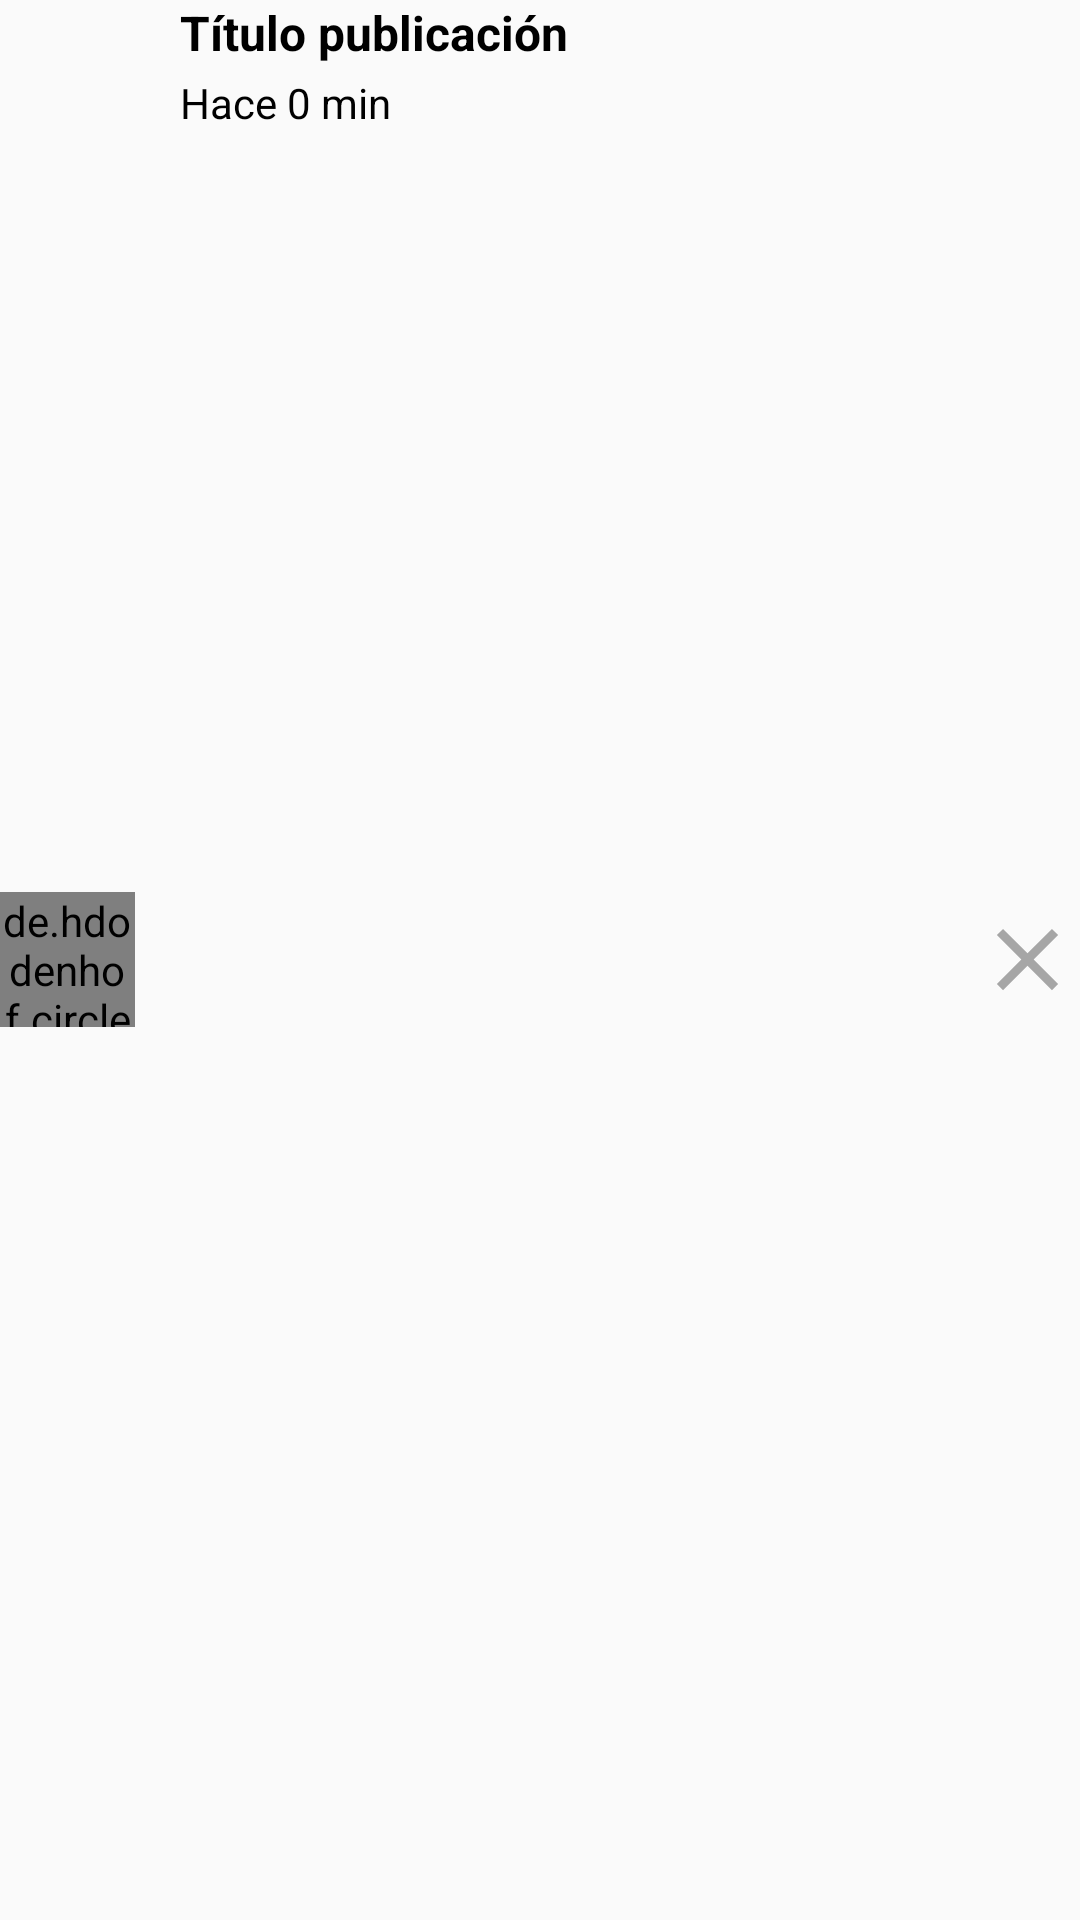

Reconstruct the res/layout file that produces this screen, plus the resources it refers to.
<!-- AndroidManifest.xml: application theme Theme.SocialMedia -->
<!-- res/layout/cardview_my_post.xml -->
<?xml version="1.0" encoding="utf-8"?>
<FrameLayout
    xmlns:android="http://schemas.android.com/apk/res/android"
    xmlns:tools="http://schemas.android.com/tools"
    android:layout_width="match_parent"
    android:layout_height="wrap_content"
    android:layout_marginTop="5dp"
    android:layout_marginBottom="5dp"
    android:layout_marginStart="15dp"
    android:layout_marginEnd="15dp">

    <LinearLayout
        android:layout_width="match_parent"
        android:layout_height="match_parent"
        android:orientation="horizontal"
        tools:ignore="UselessParent"
        android:gravity="center_vertical">

        <de.hdodenhof.circleimageview.CircleImageView
            android:id="@+id/circleImageMyPost"
            android:layout_width="45dp"
            android:layout_height="45dp"
            android:src="@drawable/ic_person_gray"
            tools:ignore="ImageContrastCheck" />

    <LinearLayout
        android:layout_width="0dp"
        android:layout_height="match_parent"
        android:orientation="vertical"
        android:layout_marginStart="15dp"
        android:layout_marginEnd="15dp"
        android:layout_weight="1">

        <TextView
            android:id="@+id/tv_title_myPost"
            android:layout_width="wrap_content"
            android:layout_height="wrap_content"
            android:maxLines="1"
            android:text="@string/titulo_publicacion"
            android:textColor="@color/black"
            android:textSize="16sp"
            android:textStyle="bold" />

        <TextView
            android:id="@+id/tv_relativeTimeMyPost"
            android:layout_width="wrap_content"
            android:layout_height="wrap_content"
            android:text="@string/relative_time"
            android:maxLines="1"
            android:textColor="@color/black"
            android:textSize="14sp"
            android:layout_marginTop="3dp"/>

    </LinearLayout>

        <ImageView
            android:id="@+id/iv_deleteMyPost"
            android:layout_width="35dp"
            android:layout_height="35dp"
            android:contentDescription="@string/todo"
            android:src="@drawable/ic_cancel"
            tools:ignore="ImageContrastCheck" />

    </LinearLayout>

</FrameLayout>
<!-- resources referenced by this layout -->
<resources>
  <color name="black">#FF000000</color>
  <!-- drawable ic_cancel (drawable) -->
  <vector android:height="50dp" android:tint="#A6A6A6"
      android:viewportHeight="24" android:viewportWidth="24"
      android:width="50dp" xmlns:android="http://schemas.android.com/apk/res/android">
      <path android:fillColor="@android:color/white" android:pathData="M19,6.41L17.59,5 12,10.59 6.41,5 5,6.41 10.59,12 5,17.59 6.41,19 12,13.41 17.59,19 19,17.59 13.41,12z"/>
  </vector>
  <string name="relative_time">Hace 0 min</string>
  <string name="titulo_publicacion">Título publicación</string>
  <string name="todo">TODO</string>
  <style name="Theme.SocialMedia" parent="Theme.AppCompat.DayNight.NoActionBar">
          
          <item name="colorPrimary">@color/purple_500</item>
          <item name="colorPrimaryVariant">@color/red</item>
          <item name="colorOnPrimary">@color/white</item>
          
          <item name="colorSecondary">@color/teal_200</item>
          <item name="colorSecondaryVariant">@color/teal_700</item>
          <item name="colorOnSecondary">@color/black</item>
          
          
          <item name="android:statusBarColor" tools:targetApi="l">@color/red_dark</item>
          
      </style>
  <color name="purple_500">#FF6200EE</color>
  <color name="red">#BF360C</color>
  <color name="white">#FFFFFFFF</color>
  <color name="teal_200">#FF03DAC5</color>
  <color name="teal_700">#FF018786</color>
  <color name="red_dark">#A32E0A</color>
</resources>
